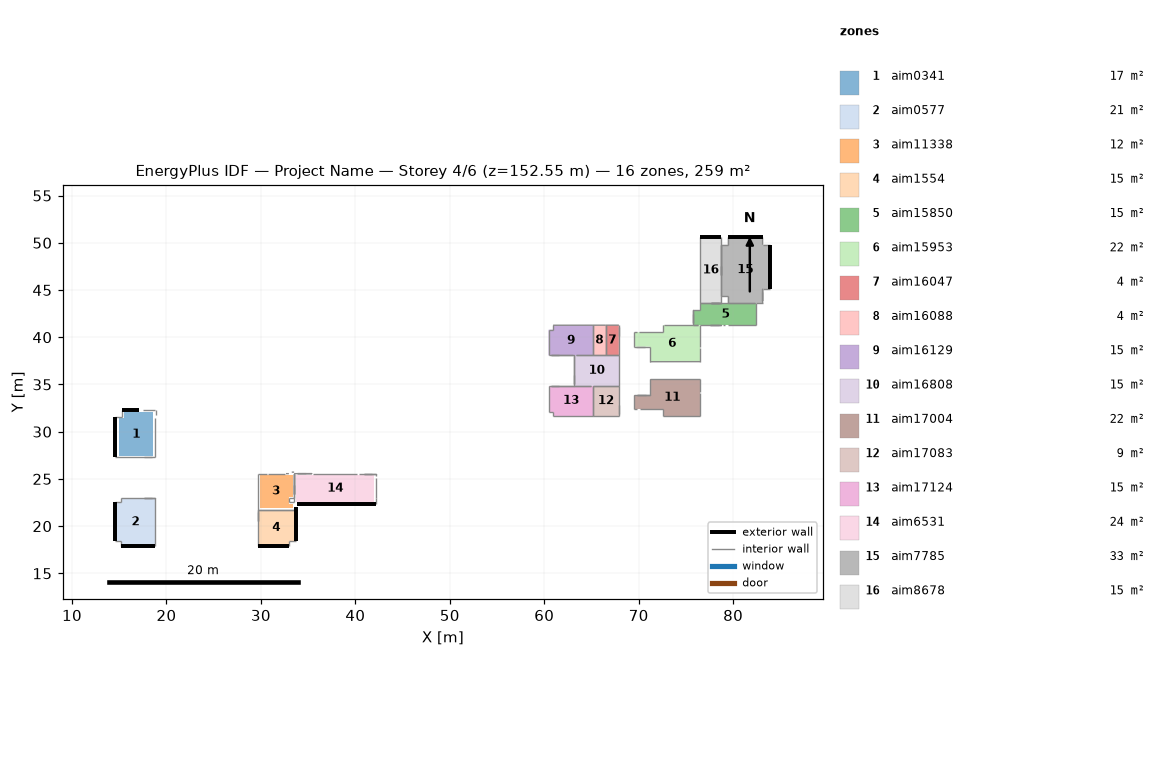
=== STOREY PLAN SPEC (per zone: floor XY polygon, exterior-wall plan segments, windows/doors) ===
zone 1: aim0341  (16.5 m²)
  floor: (14.93, 27.44) (14.93, 31.45) (15.53, 31.45) (15.53, 32.05) (18.60, 32.05) (18.60, 27.44)
  exterior wall: (14.60, 27.30) – (14.60, 31.55)  [4.2 m]
  exterior wall: (15.33, 32.34) – (17.06, 32.34)  [1.7 m]
  interior walls: 7
zone 2: aim0577  (20.5 m²)
  floor: (14.60, 18.42) (14.60, 22.51) (15.22, 22.51) (15.22, 22.99) (18.74, 22.99) (18.74, 17.87) (15.22, 17.87) (15.22, 18.42)
  exterior wall: (14.60, 18.42) – (14.60, 22.51)  [4.1 m]
  exterior wall: (15.22, 17.87) – (18.74, 17.87)  [3.5 m]
  interior walls: 7
zone 3: aim11338  (12.0 m²)
  floor: (29.89, 21.92) (29.89, 25.42) (33.41, 25.42) (33.41, 23.14) (32.96, 23.14) (32.96, 22.38) (33.41, 22.38) (33.41, 21.92)
  exterior wall: (33.66, 21.71) – (33.66, 22.07)  [0.4 m]
  interior walls: 11
zone 4: aim1554  (14.9 m²)
  floor: (29.67, 17.87) (29.67, 21.71) (33.66, 21.71) (33.66, 18.45) (33.03, 18.45) (33.03, 17.87)
  exterior wall: (29.67, 17.87) – (33.03, 17.87)  [3.4 m]
  exterior wall: (33.66, 18.45) – (33.66, 21.71)  [3.3 m]
  interior walls: 5
zone 5: aim15850  (15.0 m²)
  floor: (75.80, 41.28) (75.80, 42.93) (76.51, 42.93) (76.51, 43.63) (82.41, 43.63) (82.41, 41.28)
  interior walls: 14
zone 6: aim15953  (22.1 m²)
  floor: (69.55, 39.01) (69.55, 40.54) (72.57, 40.54) (72.57, 41.28) (76.51, 41.28) (76.51, 37.42) (71.20, 37.41) (71.20, 39.01)
  interior walls: 12
zone 7: aim16047  (4.5 m²)
  floor: (66.50, 38.07) (66.50, 41.28) (67.90, 41.28) (67.90, 38.07)
  interior walls: 5
zone 8: aim16088  (4.3 m²)
  floor: (65.16, 38.07) (65.16, 41.28) (66.50, 41.28) (66.50, 38.07)
  interior walls: 4
zone 9: aim16129  (14.8 m²)
  floor: (60.46, 38.07) (60.46, 40.80) (60.94, 40.80) (60.94, 41.27) (65.16, 41.28) (65.16, 38.07)
  interior walls: 8
zone 10: aim16808  (15.0 m²)
  floor: (63.20, 34.87) (63.20, 38.07) (67.90, 38.07) (67.90, 34.87)
  interior walls: 8
zone 11: aim17004  (22.1 m²)
  floor: (69.55, 32.39) (69.55, 33.93) (71.20, 33.93) (71.20, 35.53) (76.51, 35.53) (76.51, 31.65) (72.60, 31.65) (72.60, 32.39)
  interior walls: 11
zone 12: aim17083  (8.8 m²)
  floor: (65.16, 31.65) (65.16, 34.87) (67.90, 34.87) (67.90, 31.65)
  interior walls: 5
zone 13: aim17124  (14.9 m²)
  floor: (60.46, 32.14) (60.46, 34.87) (65.16, 34.87) (65.16, 31.65) (60.94, 31.65) (60.94, 32.14)
  interior walls: 8
zone 14: aim6531  (24.5 m²)
  floor: (33.72, 22.52) (33.72, 25.47) (42.02, 25.47) (42.02, 22.52)
  exterior wall: (33.86, 22.34) – (42.16, 22.34)  [8.3 m]
  interior walls: 11
zone 15: aim7785  (33.2 m²)
  floor: (78.75, 44.32) (78.75, 49.79) (79.43, 49.79) (79.43, 50.56) (83.12, 50.56) (83.12, 49.79) (83.94, 49.79) (83.94, 45.09) (83.12, 45.09) (83.12, 43.63) (79.43, 43.63) (79.43, 44.32)
  exterior wall: (83.94, 45.09) – (83.94, 49.79)  [4.7 m]
  exterior wall: (79.43, 50.56) – (83.12, 50.56)  [3.7 m]
  interior walls: 13
zone 16: aim8678  (15.5 m²)
  floor: (76.51, 43.63) (76.51, 50.56) (78.75, 50.56) (78.75, 43.63)
  exterior wall: (76.51, 50.56) – (78.75, 50.56)  [2.2 m]
  interior walls: 7

=== DERIVED (storey summary) ===
Building: Project Name
Storey: 4 of 6  (floor level z = 152.55 m)
Storey gross floor area: 258.7 m²
Zones on this storey: 16
  - aim0341: floor 16.5 m²; exterior wall 6.0 m (19.1 m²); WWR 0.0%
  - aim0577: floor 20.5 m²; exterior wall 7.6 m (24.3 m²); WWR 0.0%
  - aim11338: floor 12.0 m²; exterior wall 0.4 m (1.2 m²); WWR 0.0%
  - aim1554: floor 14.9 m²; exterior wall 6.6 m (21.2 m²); WWR 0.0%
  - aim15850: floor 15.0 m²
  - aim15953: floor 22.1 m²
  - aim16047: floor 4.5 m²
  - aim16088: floor 4.3 m²
  - aim16129: floor 14.8 m²
  - aim16808: floor 15.0 m²
  - aim17004: floor 22.1 m²
  - aim17083: floor 8.8 m²
  - aim17124: floor 14.9 m²
  - aim6531: floor 24.5 m²; exterior wall 8.3 m (26.6 m²); WWR 0.0%
  - aim7785: floor 33.2 m²; exterior wall 8.4 m (26.9 m²); WWR 0.0%
  - aim8678: floor 15.5 m²; exterior wall 2.2 m (7.2 m²); WWR 0.0%
Zone adjacency (shared interzone walls):
  - aim11338 ↔ aim1554
  - aim11338 ↔ aim6531
  - aim15850 ↔ aim15953
  - aim15850 ↔ aim7785
  - aim15850 ↔ aim8678
  - aim16047 ↔ aim16088
  - aim16047 ↔ aim16808
  - aim16088 ↔ aim16129
  - aim16088 ↔ aim16808
  - aim16129 ↔ aim16808
  - aim16808 ↔ aim17083
  - aim16808 ↔ aim17124
  - aim17083 ↔ aim17124
  - aim7785 ↔ aim8678